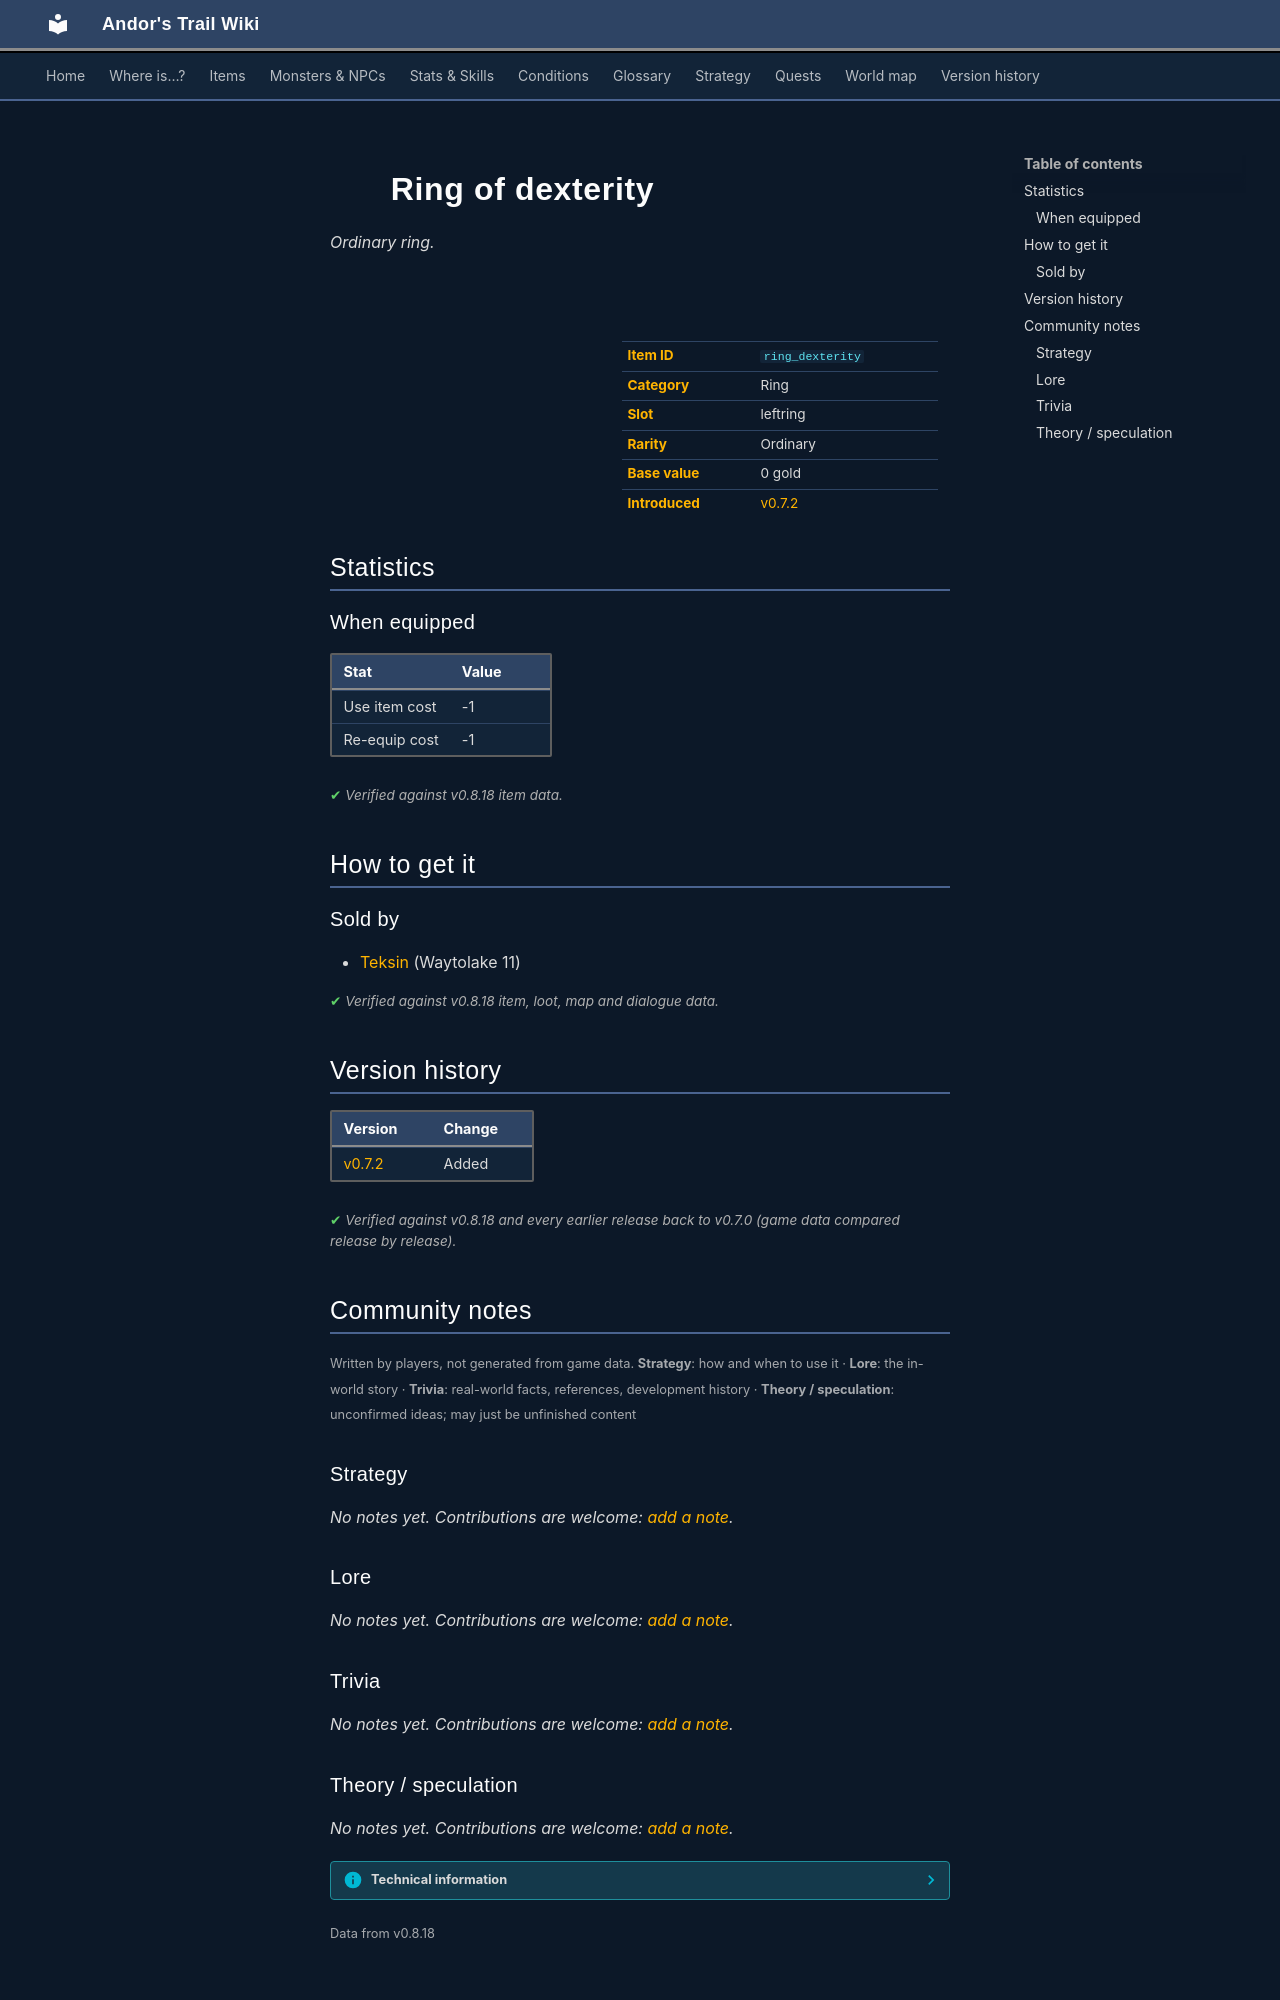

repository: asdfghjkl628/Andor-s-Trail-Wikiiii · page: items/ring_dexterity/index.html · generator: mkdocs

---
description: "Ring of dexterity is a ordinary ring in Andor's Trail (Use item cost -1, Re-equip cost -1). How to get it: shops."
---

# ![](../assets/icons/items/items_jewelry_2.png){ .sprite } Ring of dexterity

*Ordinary ring.*

<div class="infobox" markdown>

<p class="ib-img"><img class="sprite" src="../../assets/icons/items/items_jewelry_2.png" alt=""></p>

| | |
|---|---|
| **Item ID** | `ring_dexterity` |
| **Category** | Ring |
| **Slot** | leftring |
| **Rarity** | Ordinary |
| **Base value** | 0 gold |
| **Introduced** | [v0.7.2](../versions/0.7.2.md) |

</div>

## Statistics

### When equipped

| Stat | Value |
|---|---|
| Use item cost | -1 |
| Re-equip cost | -1 |

<p class="verified">Verified against v0.8.18 item data.</p>

## How to get it

### Sold by

- [Teksin](../monsters/teksin.md) (Waytolake 11)


<p class="verified">Verified against v0.8.18 item, loot, map and dialogue data.</p>


## Version history

| Version | Change |
|---|---|
| [v0.7.2](../versions/0.7.2.md) | Added |

<p class="verified">Verified against v0.8.18 and every earlier release back to v0.7.0 (game data compared release by release).</p>


## Community notes

<small>Written by players, not generated from game data. **Strategy**: how and when to use it · **Lore**: the in-world story · **Trivia**: real-world facts, references, development history · **Theory / speculation**: unconfirmed ideas; may just be unfinished content</small>

### Strategy

*No notes yet. Contributions are welcome: [add a note](https://github.com/asdfghjkl628/Andor-s-Trail-Wikiiii/new/main/notes/items?filename=ring_dexterity.md&value=%23%23%20Strategy%0A%0A%3C%21--%20how%20and%20when%20to%20use%20it%20--%3E%0A%0A%23%23%20Lore%0A%0A%3C%21--%20the%20in-world%20story%20--%3E%0A%0A%23%23%20Trivia%0A%0A%3C%21--%20real-world%20facts%2C%20references%2C%20development%20history%20--%3E%0A%0A%23%23%20Theory%20/%20speculation%0A%0A%3C%21--%20unconfirmed%20ideas%3B%20may%20just%20be%20unfinished%20content%20--%3E%0A).*

### Lore

*No notes yet. Contributions are welcome: [add a note](https://github.com/asdfghjkl628/Andor-s-Trail-Wikiiii/new/main/notes/items?filename=ring_dexterity.md&value=%23%23%20Strategy%0A%0A%3C%21--%20how%20and%20when%20to%20use%20it%20--%3E%0A%0A%23%23%20Lore%0A%0A%3C%21--%20the%20in-world%20story%20--%3E%0A%0A%23%23%20Trivia%0A%0A%3C%21--%20real-world%20facts%2C%20references%2C%20development%20history%20--%3E%0A%0A%23%23%20Theory%20/%20speculation%0A%0A%3C%21--%20unconfirmed%20ideas%3B%20may%20just%20be%20unfinished%20content%20--%3E%0A).*

### Trivia

*No notes yet. Contributions are welcome: [add a note](https://github.com/asdfghjkl628/Andor-s-Trail-Wikiiii/new/main/notes/items?filename=ring_dexterity.md&value=%23%23%20Strategy%0A%0A%3C%21--%20how%20and%20when%20to%20use%20it%20--%3E%0A%0A%23%23%20Lore%0A%0A%3C%21--%20the%20in-world%20story%20--%3E%0A%0A%23%23%20Trivia%0A%0A%3C%21--%20real-world%20facts%2C%20references%2C%20development%20history%20--%3E%0A%0A%23%23%20Theory%20/%20speculation%0A%0A%3C%21--%20unconfirmed%20ideas%3B%20may%20just%20be%20unfinished%20content%20--%3E%0A).*
